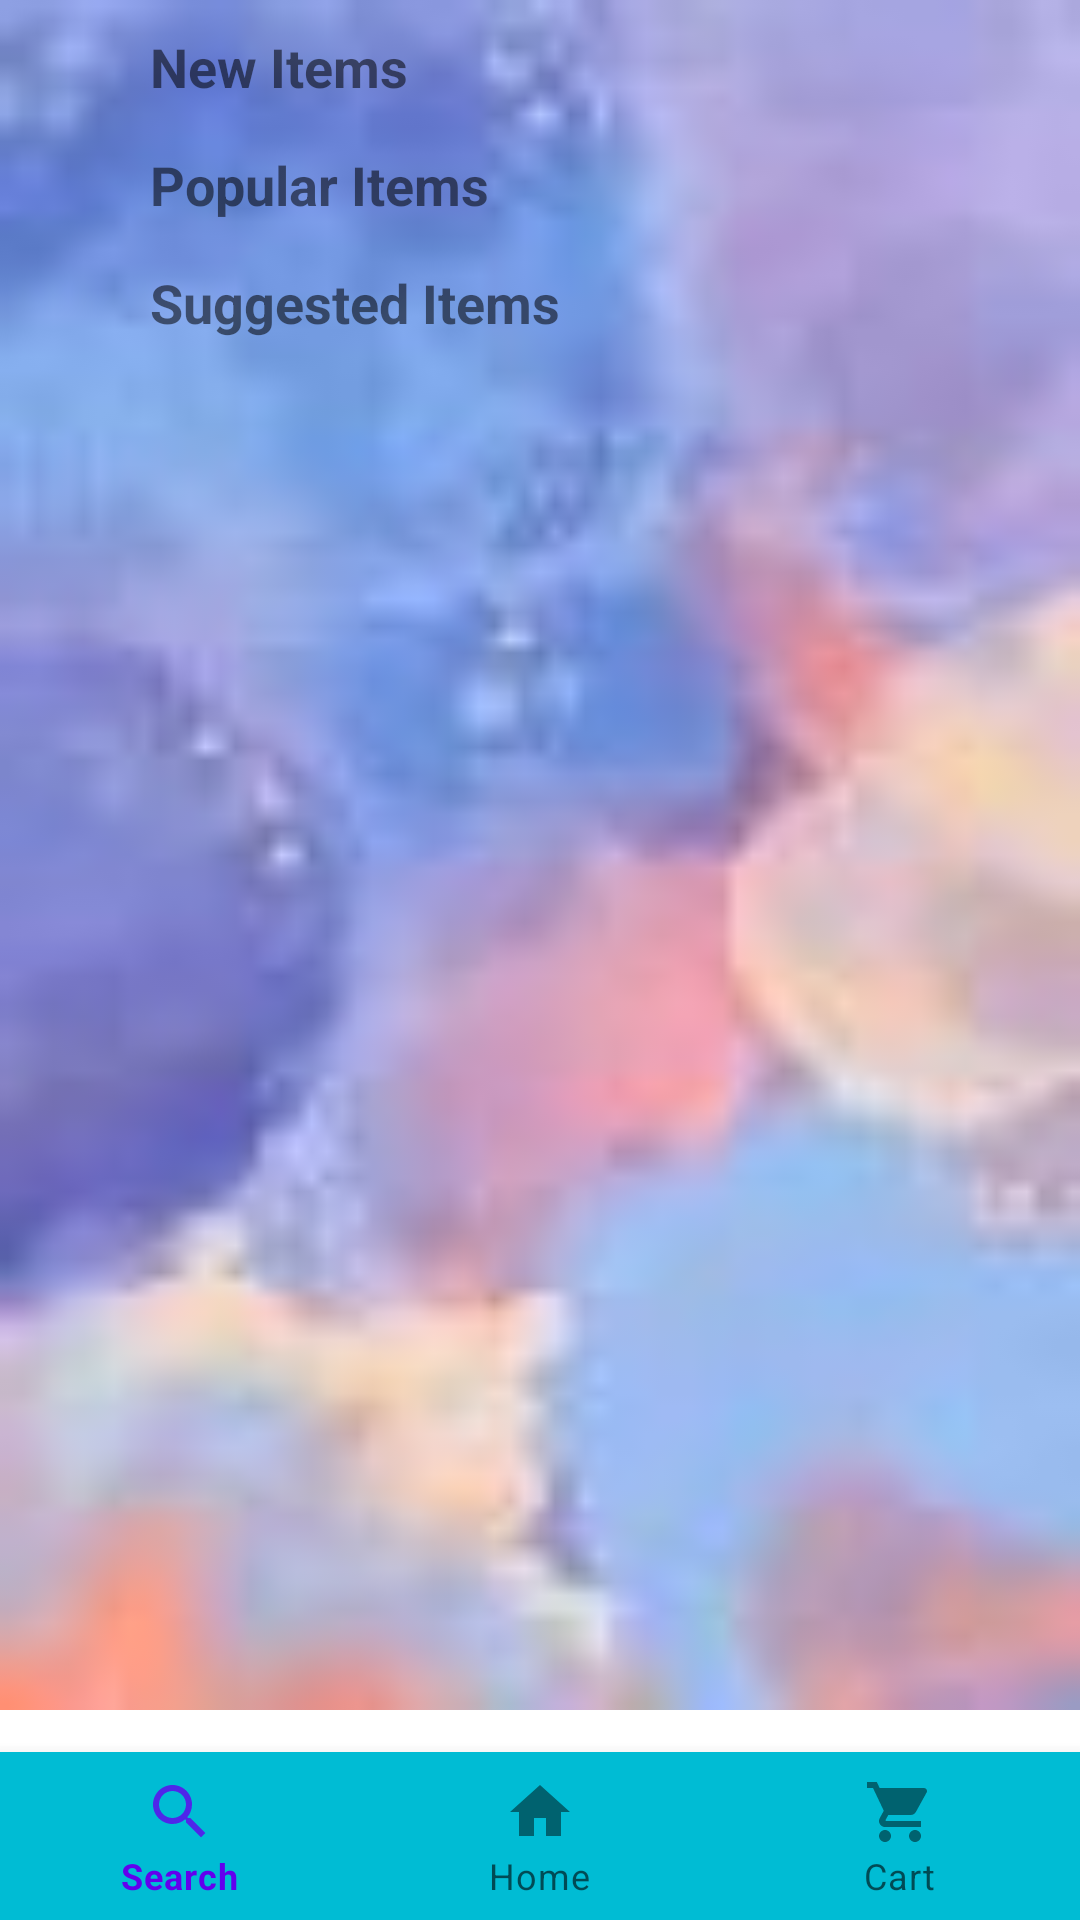

Produce the Android XML layout that renders to this screen, including the resource entries it uses.
<!-- AndroidManifest.xml: application theme Theme.JUXTAGROCERY -->
<!-- res/layout/main_fragment.xml -->
<?xml version="1.0" encoding="utf-8"?>
<RelativeLayout xmlns:android="http://schemas.android.com/apk/res/android"
    xmlns:app="http://schemas.android.com/apk/res-auto"
    android:layout_width="match_parent"
    android:layout_height="match_parent">
    <androidx.core.widget.NestedScrollView
        android:layout_width="match_parent"
        android:layout_height="match_parent"
        android:layout_marginBottom="70dp"
        android:background="@drawable/img_15"
        >

        <RelativeLayout
            android:layout_width="match_parent"
            android:layout_height="match_parent"
            >

            <TextView
                android:layout_width="wrap_content"
                android:layout_height="wrap_content"
                android:text="New Items"
                android:id="@+id/txtNewItems"
                android:layout_marginStart="50dp"
                android:layout_marginTop="10dp"
                android:textStyle="bold"
                android:textSize="18sp"/>
            <androidx.recyclerview.widget.RecyclerView
                android:layout_width="match_parent"
                android:layout_height="wrap_content"
                android:id="@+id/NewItemRecView"
                android:layout_below="@+id/txtNewItems"
                android:layout_marginStart="5dp"
                android:layout_marginTop="5dp"
                />
            <TextView
                android:layout_width="wrap_content"
                android:layout_height="wrap_content"
                android:text="Popular Items"
                android:id="@+id/txtPopularItems"
                android:layout_marginStart="50dp"
                android:layout_marginTop="10dp"
                android:textStyle="bold"
                android:textSize="18sp"
                android:layout_below="@+id/NewItemRecView"/>

            <androidx.recyclerview.widget.RecyclerView
                android:id="@+id/PopularItemsRecView"
                android:layout_width="match_parent"
                android:layout_height="wrap_content"
                android:layout_below="@+id/txtPopularItems"
                android:layout_marginStart="5dp"
                android:layout_marginTop="5dp" />

            <TextView
                android:layout_width="wrap_content"
                android:layout_height="wrap_content"
                android:text="Suggested Items"
                android:id="@+id/txtSuggestedItems"
                android:layout_marginStart="50dp"
                android:layout_marginTop="10dp"
                android:textStyle="bold"
                android:textSize="18sp"
                android:layout_below="@+id/PopularItemsRecView"/>
            <androidx.recyclerview.widget.RecyclerView
                android:layout_width="match_parent"
                android:layout_height="wrap_content"
                android:id="@+id/SuggestedItemsRecView"
                android:layout_below="@+id/txtSuggestedItems"
                android:layout_marginStart="5dp"
                android:layout_marginTop="5dp"
                />



        </RelativeLayout>
    </androidx.core.widget.NestedScrollView>
<com.google.android.material.bottomnavigation.BottomNavigationView
    android:background="#00BCD4"
    android:layout_width="match_parent"
    android:layout_height="wrap_content"
    android:id="@+id/bottomnavigationview"
    app:menu="@menu/bottom_navigation_menu"
    android:layout_alignParentBottom="true"
    />



</RelativeLayout>
<!-- resources referenced by this layout -->
<resources>
  <!-- drawable img_15: png bitmap (drawable, 24442 bytes) -->
  <style name="Theme.JUXTAGROCERY" parent="Theme.MaterialComponents.Light.NoActionBar">
          
          <item name="colorPrimary">@color/purple_500</item>
          <item name="colorPrimaryVariant">@color/purple_700</item>
          <item name="colorOnPrimary">@color/white</item>
          
          <item name="colorSecondary">@color/teal_200</item>
          <item name="colorSecondaryVariant">@color/teal_700</item>
          <item name="colorOnSecondary">@color/black</item>
          
          <item name="android:statusBarColor">?attr/colorPrimaryVariant</item>
          
      </style>
  <!-- not gathered from this repository: default colours our renderer supplied (Android Studio template values) -->
  <color name="purple_500">#FF6200EE</color>
  <color name="purple_700">#FF3700B3</color>
  <color name="teal_200">#FF03DAC5</color>
  <color name="teal_700">#FF018786</color>
  <color name="black">#FF000000</color>
  <color name="white">#FFFFFFFF</color>
</resources>
